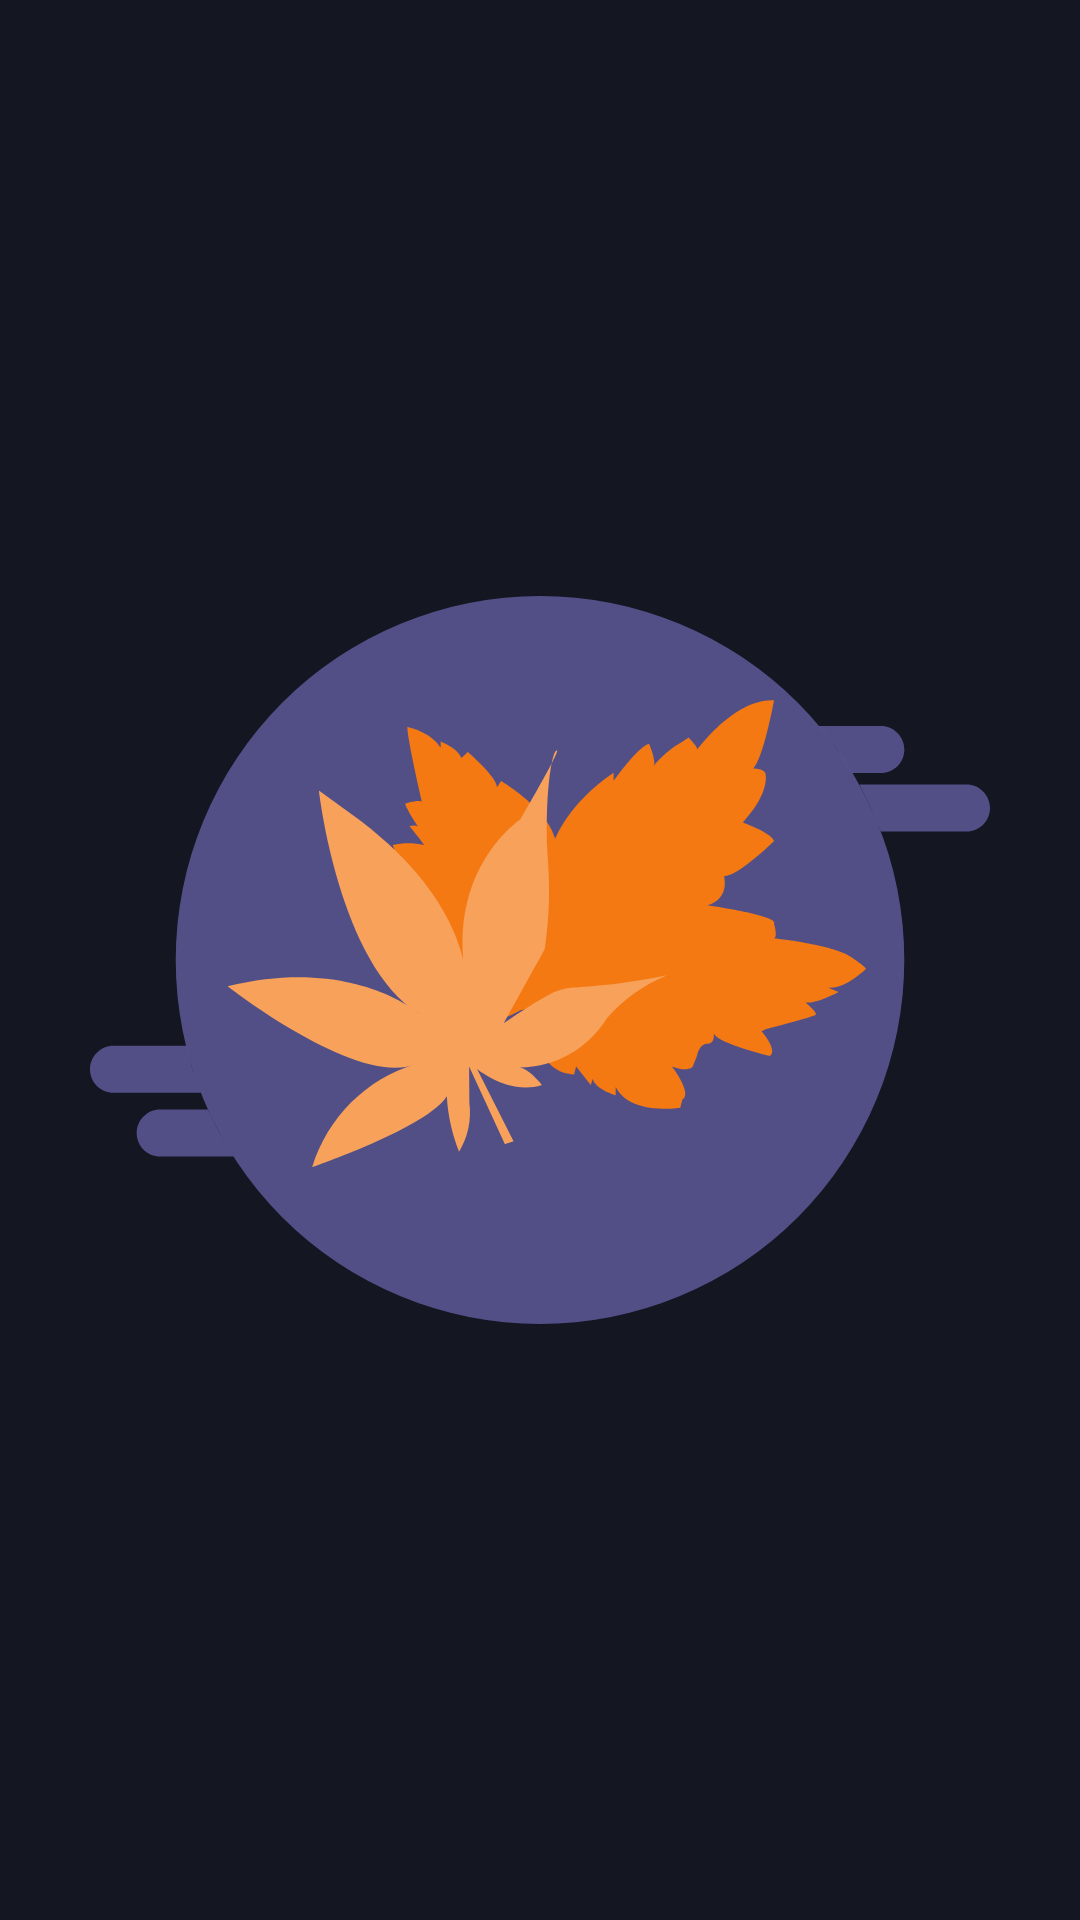

Produce the Android XML layout that renders to this screen, including the resource entries it uses.
<!-- AndroidManifest.xml: application theme Theme.Keats -->
<!-- res/layout/activity_splash_screen.xml -->
<?xml version="1.0" encoding="utf-8"?>
<androidx.constraintlayout.widget.ConstraintLayout xmlns:android="http://schemas.android.com/apk/res/android"
    xmlns:app="http://schemas.android.com/apk/res-auto"
    xmlns:tools="http://schemas.android.com/tools"
    android:layout_width="match_parent"
    android:layout_height="match_parent"
    android:background="@color/black_one"
    tools:context=".ui.activities.SplashScreenActivity">

    <ImageView
        android:layout_width="300dp"
        android:layout_height="300dp"
        android:contentDescription="@string/keats_logo"
        app:layout_constraintBottom_toBottomOf="parent"
        app:layout_constraintEnd_toEndOf="parent"
        app:layout_constraintStart_toStartOf="parent"
        app:layout_constraintTop_toTopOf="parent"
        app:srcCompat="@drawable/ic_keats" />

</androidx.constraintlayout.widget.ConstraintLayout>
<!-- resources referenced by this layout -->
<resources>
  <color name="black_one">#141622</color>
  <!-- drawable ic_keats: vector/xml drawable (drawable, 5695 chars, omitted) -->
  <string name="keats_logo">Keats Logo</string>
  <style name="Theme.Keats" parent="Theme.MaterialComponents.DayNight.NoActionBar">
          
          <item name="colorPrimary">@color/purple_700</item>
          <item name="colorPrimaryVariant">@color/purple_500</item>
          <item name="colorOnPrimary">@color/white</item>
          
          <item name="colorSecondary">@color/orange_200</item>
          <item name="colorSecondaryVariant">@color/orange_700</item>
          <item name="colorOnSecondary">@color/black</item>
          
          <item name="android:statusBarColor" tools:targetApi="l">?attr/colorPrimaryVariant</item>
          
          <item name="android:fontFamily">@font/circular_std_book</item>
          <item name="android:navigationBarColor">@color/black_one</item>
          <item name="colorControlNormal">@color/white</item>
      </style>
  <color name="purple_700">#625EA0</color>
  <color name="purple_500">#312D6A</color>
  <color name="white">#FFFFFFFF</color>
  <color name="orange_200">#F47912</color>
  <color name="orange_700">#F6A15A</color>
  <color name="black">#FF000000</color>
</resources>
